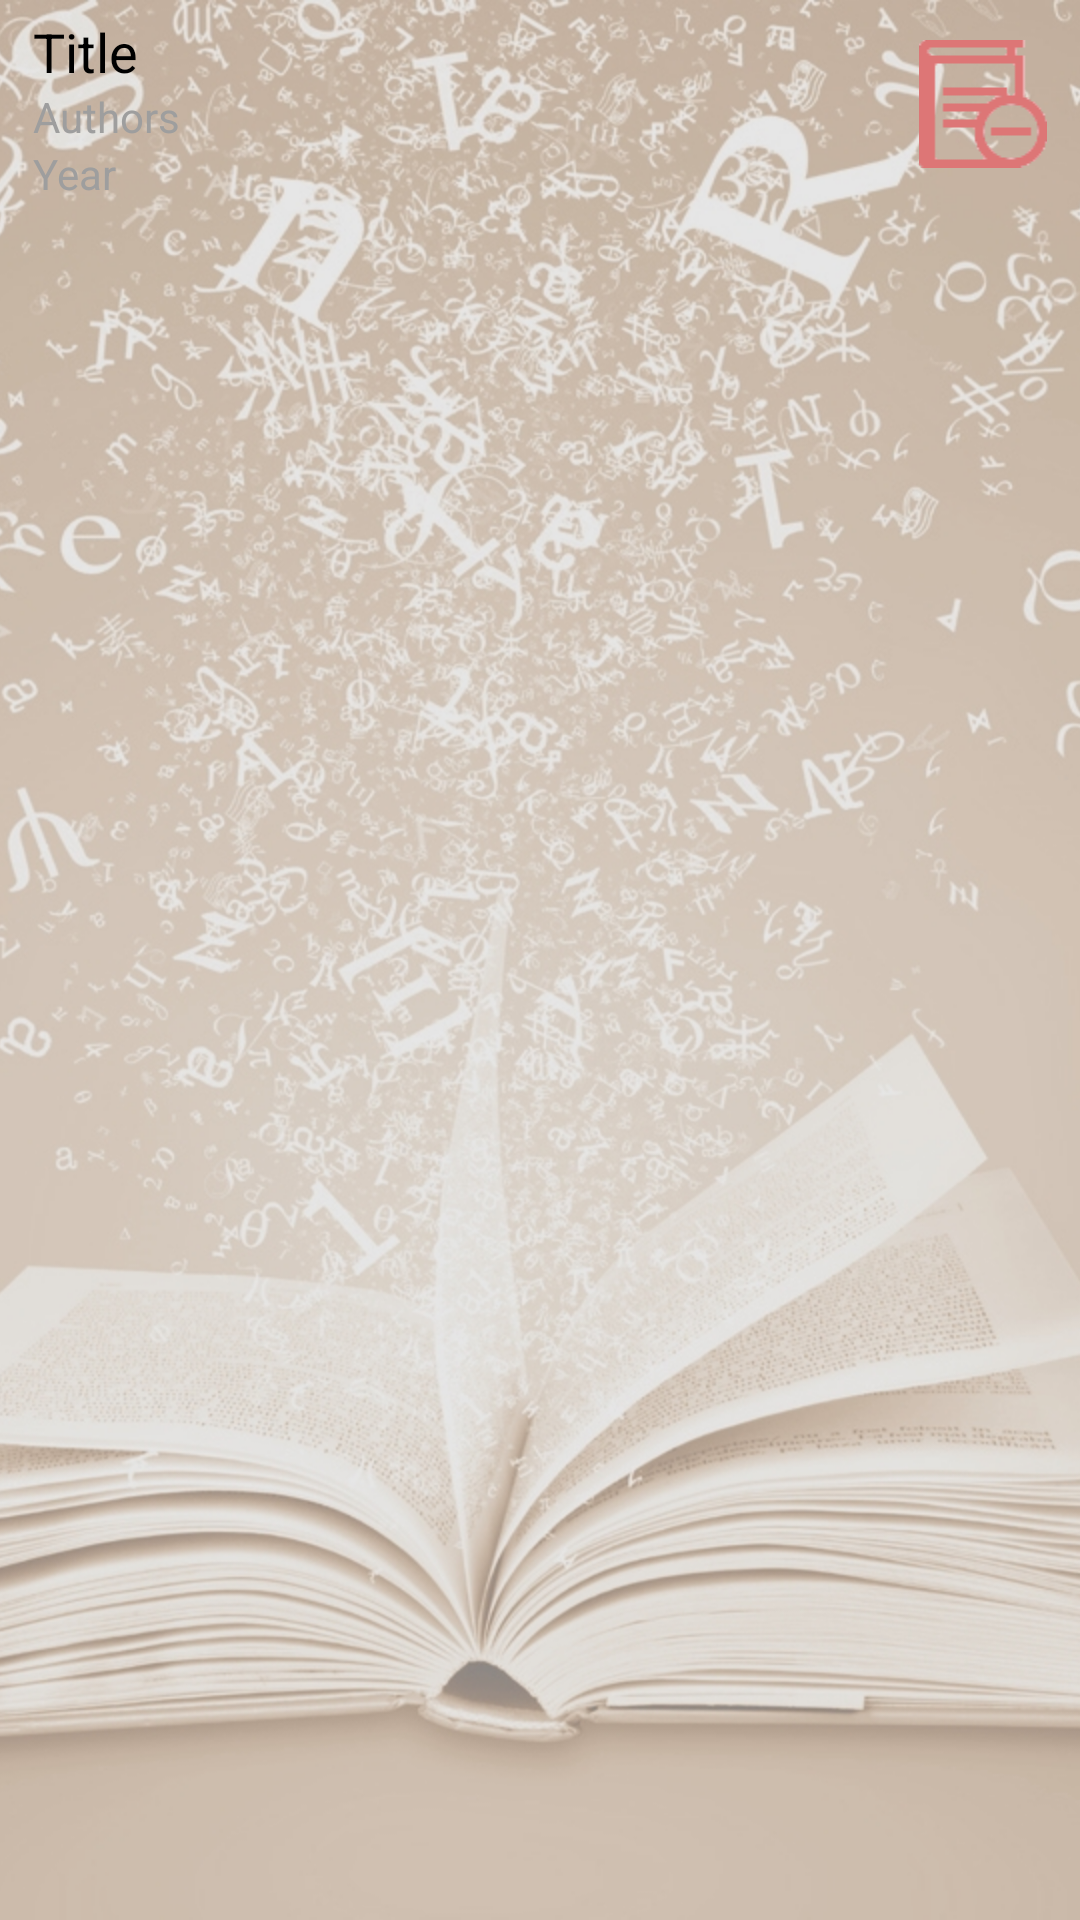

Reconstruct the res/layout file that produces this screen, plus the resources it refers to.
<!-- AndroidManifest.xml: application theme AppTheme -->
<!-- res/layout/book_list_item.xml -->
<?xml version="1.0" encoding="utf-8"?>

<FrameLayout xmlns:android="http://schemas.android.com/apk/res/android"
    android:layout_width="match_parent"
    android:layout_height="wrap_content"
    android:padding="5dp" >

    <RelativeLayout
        android:layout_width="match_parent"
        android:layout_height="?android:attr/listPreferredItemHeightLarge"
        android:background="@drawable/card_selector"
        android:gravity="center"
        android:paddingStart="?android:listPreferredItemPaddingStart"
        android:paddingEnd="?android:listPreferredItemPaddingEnd"
        android:paddingLeft="?android:listPreferredItemPaddingLeft"
        android:paddingRight="?android:listPreferredItemPaddingRight" >

        <TextView
            android:id="@+id/title"
            android:layout_width="wrap_content"
            android:layout_height="wrap_content"
            android:layout_alignParentLeft="true"
            android:layout_alignParentTop="true"
            android:layout_alignRight="@+id/authors"
            android:text="Title"
            android:textAppearance="?android:textAppearanceMedium" />

        <TextView
            android:id="@+id/authors"
            android:layout_width="wrap_content"
            android:layout_height="wrap_content"
            android:layout_alignParentLeft="true"
            android:layout_below="@+id/title"
            android:textAppearance="?android:textAppearanceSmall"
            android:textColor="#9e9e9e"
            android:layout_toLeftOf="@+id/status_indication"
            android:text="Authors" />

        <TextView
            android:id="@+id/year"
            android:layout_width="wrap_content"
            android:layout_height="wrap_content"
            android:layout_alignParentLeft="true"
            android:layout_alignRight="@+id/authors"
            android:layout_below="@+id/authors"
            android:text="Year"
            android:textAppearance="?android:textAppearanceSmall"
            android:textColor="#9e9e9e" />

        <ImageView
            android:id="@+id/status_indication"
            android:layout_width="wrap_content"
            android:layout_height="?android:listPreferredItemHeightSmall"
            android:layout_alignParentRight="true"
            android:layout_centerVertical="true"
            android:adjustViewBounds="true"
            android:paddingBottom="10dp"
            android:paddingTop="5dp"
            android:maxHeight="?android:listPreferredItemHeightSmall"
            android:src="@drawable/book_red" />

    </RelativeLayout>

</FrameLayout>
<!-- resources referenced by this layout -->
<resources>
  <!-- drawable book_red: png bitmap (drawable-hdpi, 1641 bytes) -->
  <style name="AppTheme" parent="AppBaseTheme">
          
          <item name="android:windowBackground">@drawable/application_bg</item>
          <item name="android:actionBarStyle">@style/MyActionBar</item>
          <item name="android:activatedBackgroundIndicator">@drawable/drawer_activated_inducator</item>
      </style>
  <style name="AppBaseTheme" parent="android:Theme.Light">
          
      </style>
  <!-- drawable application_bg (drawable) -->
  <?xml version="1.0" encoding="utf-8"?>
  <bitmap xmlns:android="http://schemas.android.com/apk/res/android" android:src="@drawable/bg" android:gravity="top|fill_vertical"  >
      
  
  </bitmap>
  <style name="MyActionBar" parent="@android:style/Widget.Holo.Light.ActionBar.Solid.Inverse">
          <item name="android:background">@color/actionbar</item>
      </style>
  <!-- drawable drawer_activated_inducator (drawable) -->
  <?xml version="1.0" encoding="utf-8"?>
  <selector xmlns:android="http://schemas.android.com/apk/res/android">  
     <item android:state_activated="true">
         <color android:color="#675F58" />
     </item>
     <item android:state_checked="true">
         <color android:color="#ccbbaa" />
     </item>
     <item android:state_pressed="true">
         <color android:color="#d4c6b9" />
     </item>
     <item android:drawable="@android:color/transparent" />  
  </selector>
  <!-- drawable bg: jpg bitmap (drawable-hdpi, 431044 bytes) -->
  <color name="actionbar">#4d453e</color>
</resources>
